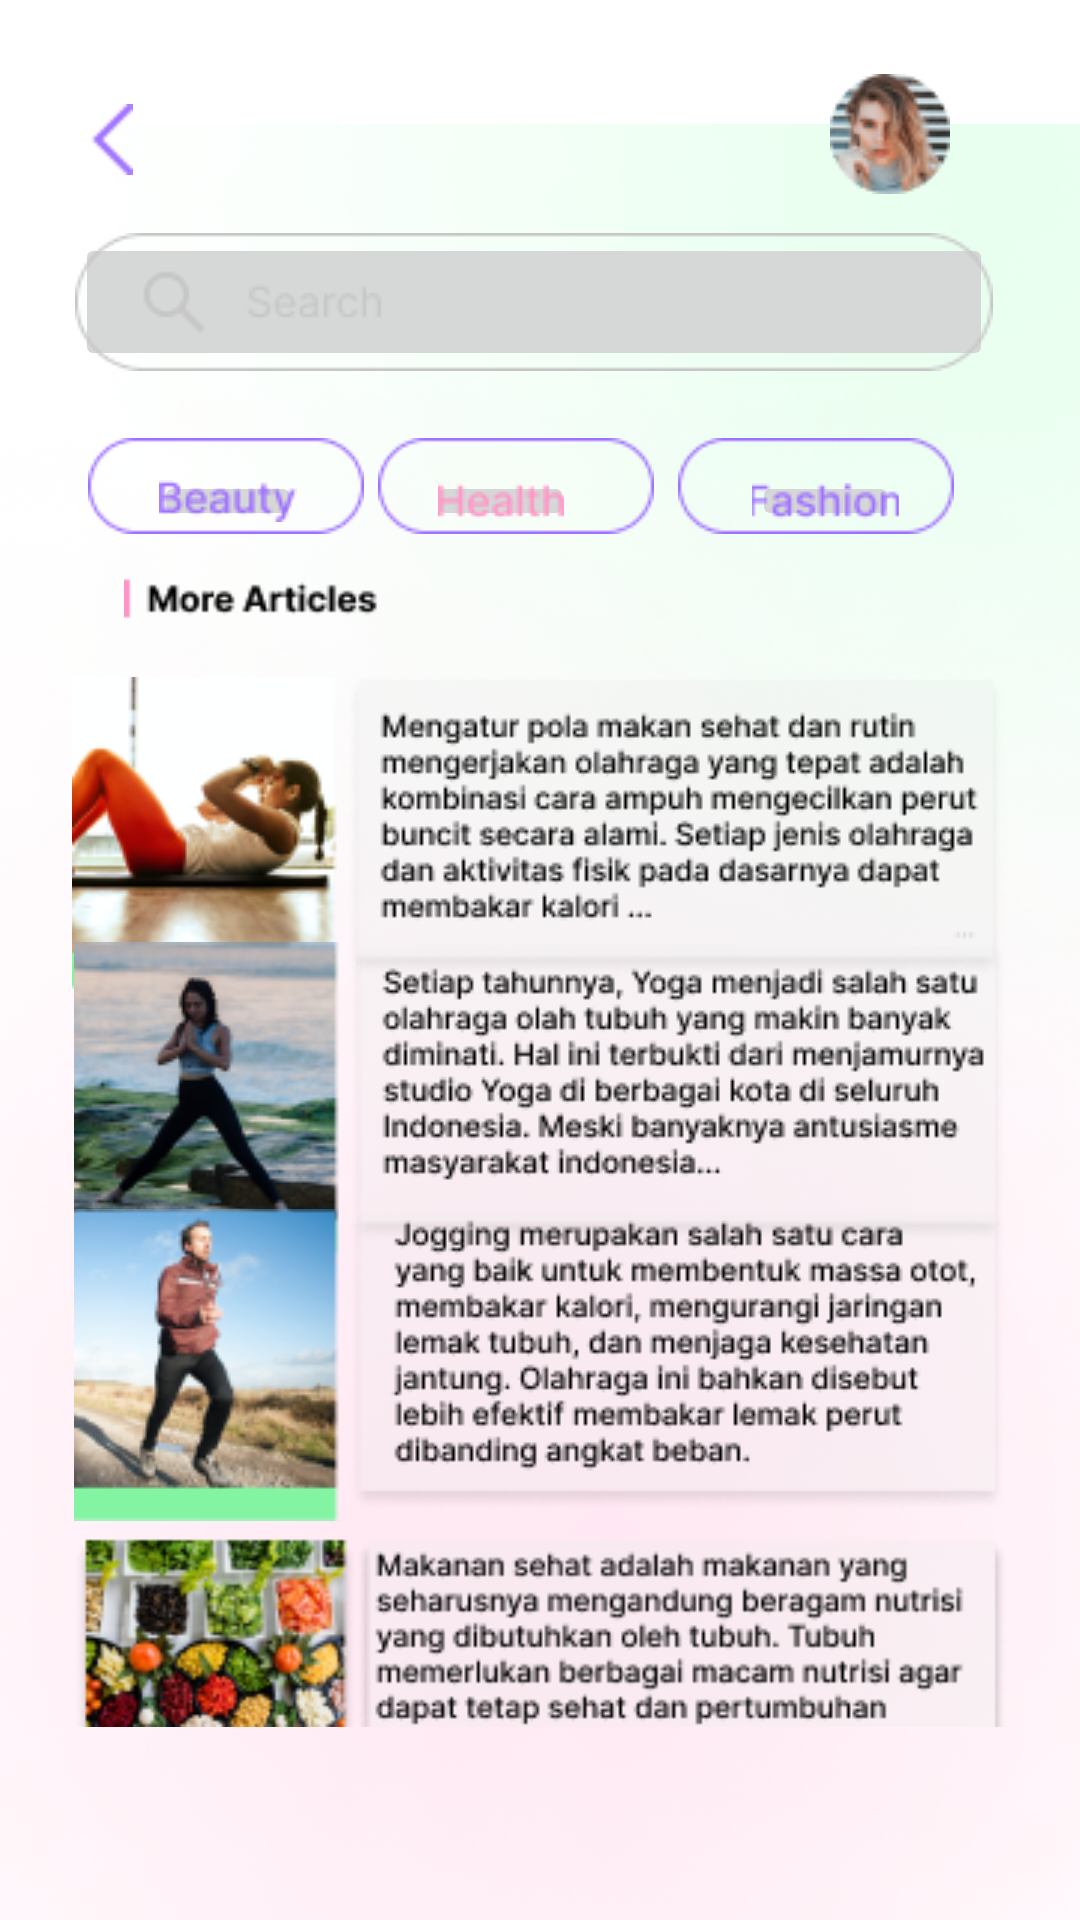

Android layout source for this screen:
<!-- AndroidManifest.xml: application theme Theme.Riyan_01 -->
<!-- res/layout/activity_riyan04.xml -->
<?xml version="1.0" encoding="utf-8"?>
<androidx.constraintlayout.widget.ConstraintLayout xmlns:android="http://schemas.android.com/apk/res/android"
    xmlns:app="http://schemas.android.com/apk/res-auto"
    xmlns:tools="http://schemas.android.com/tools"
    android:layout_width="match_parent"
    android:layout_height="match_parent"
    tools:context=".riyan04">

    <ImageView
        android:id="@+id/imageView7"
        android:layout_width="399dp"
        android:layout_height="784dp"
        android:layout_marginTop="4dp"
        android:src="@drawable/bg_isi"
        app:layout_constraintEnd_toEndOf="parent"
        app:layout_constraintStart_toStartOf="parent"
        app:layout_constraintTop_toTopOf="parent" />

    <ImageView
        android:layout_width="14dp"
        android:layout_height="43dp"
        android:src="@drawable/vector_7"
        app:layout_constraintBottom_toBottomOf="parent"
        app:layout_constraintEnd_toEndOf="parent"
        app:layout_constraintHorizontal_bias="0.088"
        app:layout_constraintStart_toStartOf="parent"
        app:layout_constraintTop_toTopOf="parent"
        app:layout_constraintVertical_bias="0.042" />

    <ImageView
        android:layout_width="40dp"
        android:layout_height="40dp"
        android:src="@drawable/elip"
        app:layout_constraintBottom_toBottomOf="parent"
        app:layout_constraintEnd_toEndOf="parent"
        app:layout_constraintHorizontal_bias="0.865"
        app:layout_constraintStart_toStartOf="parent"
        app:layout_constraintTop_toTopOf="parent"
        app:layout_constraintVertical_bias="0.041" />

    <ImageButton
        android:id="@+id/imageButton"
        android:layout_width="306dp"
        android:layout_height="46dp"
        android:src="@drawable/pencarian"
        app:layout_constraintBottom_toBottomOf="parent"
        app:layout_constraintEnd_toEndOf="parent"
        app:layout_constraintHorizontal_bias="0.466"
        app:layout_constraintStart_toStartOf="parent"
        app:layout_constraintTop_toTopOf="parent"
        app:layout_constraintVertical_bias="0.131" />

    <ImageView
        android:id="@+id/imageView8"
        android:layout_width="92dp"
        android:layout_height="32dp"
        android:src="@drawable/kolom_02"
        app:layout_constraintBottom_toBottomOf="parent"
        app:layout_constraintEnd_toEndOf="parent"
        app:layout_constraintHorizontal_bias="0.109"
        app:layout_constraintStart_toStartOf="parent"
        app:layout_constraintTop_toTopOf="parent"
        app:layout_constraintVertical_bias="0.24" />

    <ImageButton
        android:layout_width="49dp"
        android:layout_height="20dp"
        android:src="@drawable/beauty"
        app:layout_constraintBottom_toBottomOf="parent"
        app:layout_constraintEnd_toEndOf="parent"
        app:layout_constraintHorizontal_bias="0.165"
        app:layout_constraintStart_toStartOf="parent"
        app:layout_constraintTop_toTopOf="parent"
        app:layout_constraintVertical_bias="0.253" />

    <ImageView
        android:id="@+id/imageView9"
        android:layout_width="92dp"
        android:layout_height="32dp"
        android:src="@drawable/kolom_02"
        app:layout_constraintBottom_toBottomOf="parent"
        app:layout_constraintEnd_toEndOf="parent"
        app:layout_constraintHorizontal_bias="0.47"
        app:layout_constraintStart_toStartOf="parent"
        app:layout_constraintTop_toTopOf="parent"
        app:layout_constraintVertical_bias="0.24" />

    <ImageButton
        android:id="@+id/imageButton3"
        android:layout_width="49dp"
        android:layout_height="20dp"
        android:src="@drawable/health"
        app:layout_constraintBottom_toBottomOf="parent"
        app:layout_constraintEnd_toEndOf="parent"
        app:layout_constraintHorizontal_bias="0.458"
        app:layout_constraintStart_toStartOf="parent"
        app:layout_constraintTop_toTopOf="parent"
        app:layout_constraintVertical_bias="0.253" />

    <ImageView
        android:id="@+id/imageView10"
        android:layout_width="92dp"
        android:layout_height="32dp"
        android:src="@drawable/kolom_02"
        app:layout_constraintBottom_toBottomOf="parent"
        app:layout_constraintEnd_toEndOf="parent"
        app:layout_constraintHorizontal_bias="0.843"
        app:layout_constraintStart_toStartOf="parent"
        app:layout_constraintTop_toTopOf="parent"
        app:layout_constraintVertical_bias="0.24" />

    <ImageButton
        android:id="@+id/imageButton2"
        android:layout_width="49dp"
        android:layout_height="20dp"
        android:src="@drawable/fashion"
        app:layout_constraintBottom_toBottomOf="parent"
        app:layout_constraintEnd_toEndOf="parent"
        app:layout_constraintHorizontal_bias="0.806"
        app:layout_constraintStart_toStartOf="parent"
        app:layout_constraintTop_toTopOf="parent"
        app:layout_constraintVertical_bias="0.253" />

    <ImageView
        android:layout_width="85dp"
        android:layout_height="15dp"
        android:src="@drawable/articles"
        app:layout_constraintBottom_toBottomOf="parent"
        app:layout_constraintEnd_toEndOf="parent"
        app:layout_constraintHorizontal_bias="0.15"
        app:layout_constraintStart_toStartOf="parent"
        app:layout_constraintTop_toTopOf="parent"
        app:layout_constraintVertical_bias="0.307" />

    <ImageView
        android:layout_width="311dp"
        android:layout_height="104dp"
        android:src="@drawable/yoga_teks"
        app:layout_constraintBottom_toBottomOf="parent"
        app:layout_constraintEnd_toEndOf="parent"
        app:layout_constraintHorizontal_bias="0.49"
        app:layout_constraintStart_toStartOf="parent"
        app:layout_constraintTop_toTopOf="parent"
        app:layout_constraintVertical_bias="0.421" />


    <ImageView
        android:layout_width="311dp"
        android:layout_height="104dp"
        android:src="@drawable/teks00"
        app:layout_constraintBottom_toBottomOf="parent"
        app:layout_constraintEnd_toEndOf="parent"
        app:layout_constraintStart_toStartOf="parent"
        app:layout_constraintTop_toTopOf="parent"
        app:layout_constraintVertical_bias="0.586" />

    <ImageView
        android:layout_width="311dp"
        android:layout_height="104dp"
        android:src="@drawable/teks11"
        app:layout_constraintBottom_toBottomOf="parent"
        app:layout_constraintEnd_toEndOf="parent"
        app:layout_constraintStart_toStartOf="parent"
        app:layout_constraintTop_toTopOf="parent"
        app:layout_constraintVertical_bias="0.752" />

    <ImageView
        android:layout_width="311dp"
        android:layout_height="104dp"
        android:src="@drawable/articles_makanan"
        app:layout_constraintBottom_toBottomOf="parent"
        app:layout_constraintEnd_toEndOf="parent"
        app:layout_constraintStart_toStartOf="parent"
        app:layout_constraintTop_toTopOf="parent"
        app:layout_constraintVertical_bias="0.918" />

</androidx.constraintlayout.widget.ConstraintLayout>
<!-- resources referenced by this layout -->
<resources>
  <!-- drawable articles: png bitmap (drawable, 769 bytes) -->
  <!-- drawable articles_makanan: png bitmap (drawable, 28805 bytes) -->
  <!-- drawable beauty: png bitmap (drawable, 803 bytes) -->
  <!-- drawable bg_isi: png bitmap (drawable, 99244 bytes) -->
  <!-- drawable elip: png bitmap (drawable, 4211 bytes) -->
  <!-- drawable fashion: png bitmap (drawable, 753 bytes) -->
  <!-- drawable health: png bitmap (drawable, 665 bytes) -->
  <!-- drawable kolom_02: png bitmap (drawable, 783 bytes) -->
  <!-- drawable pencarian: png bitmap (drawable, 2226 bytes) -->
  <!-- drawable teks00: png bitmap (drawable, 33385 bytes) -->
  <!-- drawable teks11: png bitmap (drawable, 32504 bytes) -->
  <!-- drawable vector_7: png bitmap (drawable-v24, 218 bytes) -->
  <!-- drawable yoga_teks: png bitmap (drawable, 27249 bytes) -->
  <style name="Theme.Riyan_01" parent="Theme.MaterialComponents.DayNight.DarkActionBar">
          
          <item name="colorPrimary">@color/purple_500</item>
          <item name="colorPrimaryVariant">@color/purple_700</item>
          <item name="colorOnPrimary">@color/white</item>
          
          <item name="colorSecondary">@color/teal_200</item>
          <item name="colorSecondaryVariant">@color/teal_700</item>
          <item name="colorOnSecondary">@color/black</item>
          
          <item name="android:statusBarColor" tools:targetApi="l">?attr/colorPrimaryVariant</item>
          
      </style>
  <!-- not gathered from this repository: default colours our renderer supplied (Android Studio template values) -->
  <color name="purple_500">#FF6200EE</color>
  <color name="purple_700">#FF3700B3</color>
  <color name="teal_200">#FF03DAC5</color>
  <color name="teal_700">#FF018786</color>
  <color name="black">#FF000000</color>
  <color name="white">#FFFFFFFF</color>
</resources>
